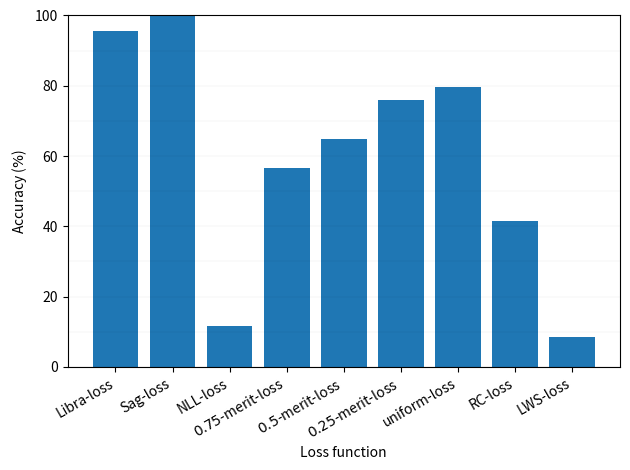

This chart was generated by the following Python code:
# visualizing the output of experiments 6, 7, 16, 17, 18, 19, 20, 21 in mlp.py

import matplotlib
import matplotlib.pyplot as plt
matplotlib.rc('xtick', labelsize=10) 
matplotlib.rc('ytick', labelsize=10)

horizontal=False

fig, ax = plt.subplots()
losses = [ r'Libra-loss', r'Sag-loss', r'NLL-loss', r'$0.75$-merit-loss', r'$0.5$-merit-loss', r'$0.25$-merit-loss', r'uniform-loss', r'RC-loss', r'LWS-loss']
values = [95.5, 99.9, 11.5, 56.6, 64.9, 75.9, 79.7, 41.5, 8.6]


if horizontal:
    ax.barh(losses, width=list(reversed(values)), height=0.3, align='edge')
    ax.set_xlabel(r'Accuracy ($\%$)')
    ax.set_ylabel('Loss function')
    ax.set_xlim([0, 100.0])
    for i in range(10):
        plt.axvline(x=i*10, linewidth=0.1, linestyle='-', color="black", alpha=0.25)
else:
    ax.bar(losses, values)
    ax.set_ylabel(r'Accuracy ($\%$)')
    ax.set_xlabel('Loss function')
    ax.set_ylim([0, 100.0])
    plt.setp(ax.get_xticklabels(), rotation=30, horizontalalignment='right')
    for i in range(10):
        plt.axhline(y=i*10, linewidth=0.1, linestyle='-', color="black", alpha=0.25)

 

fig.tight_layout()
plt.savefig("small_consistent_dataset.pdf")
